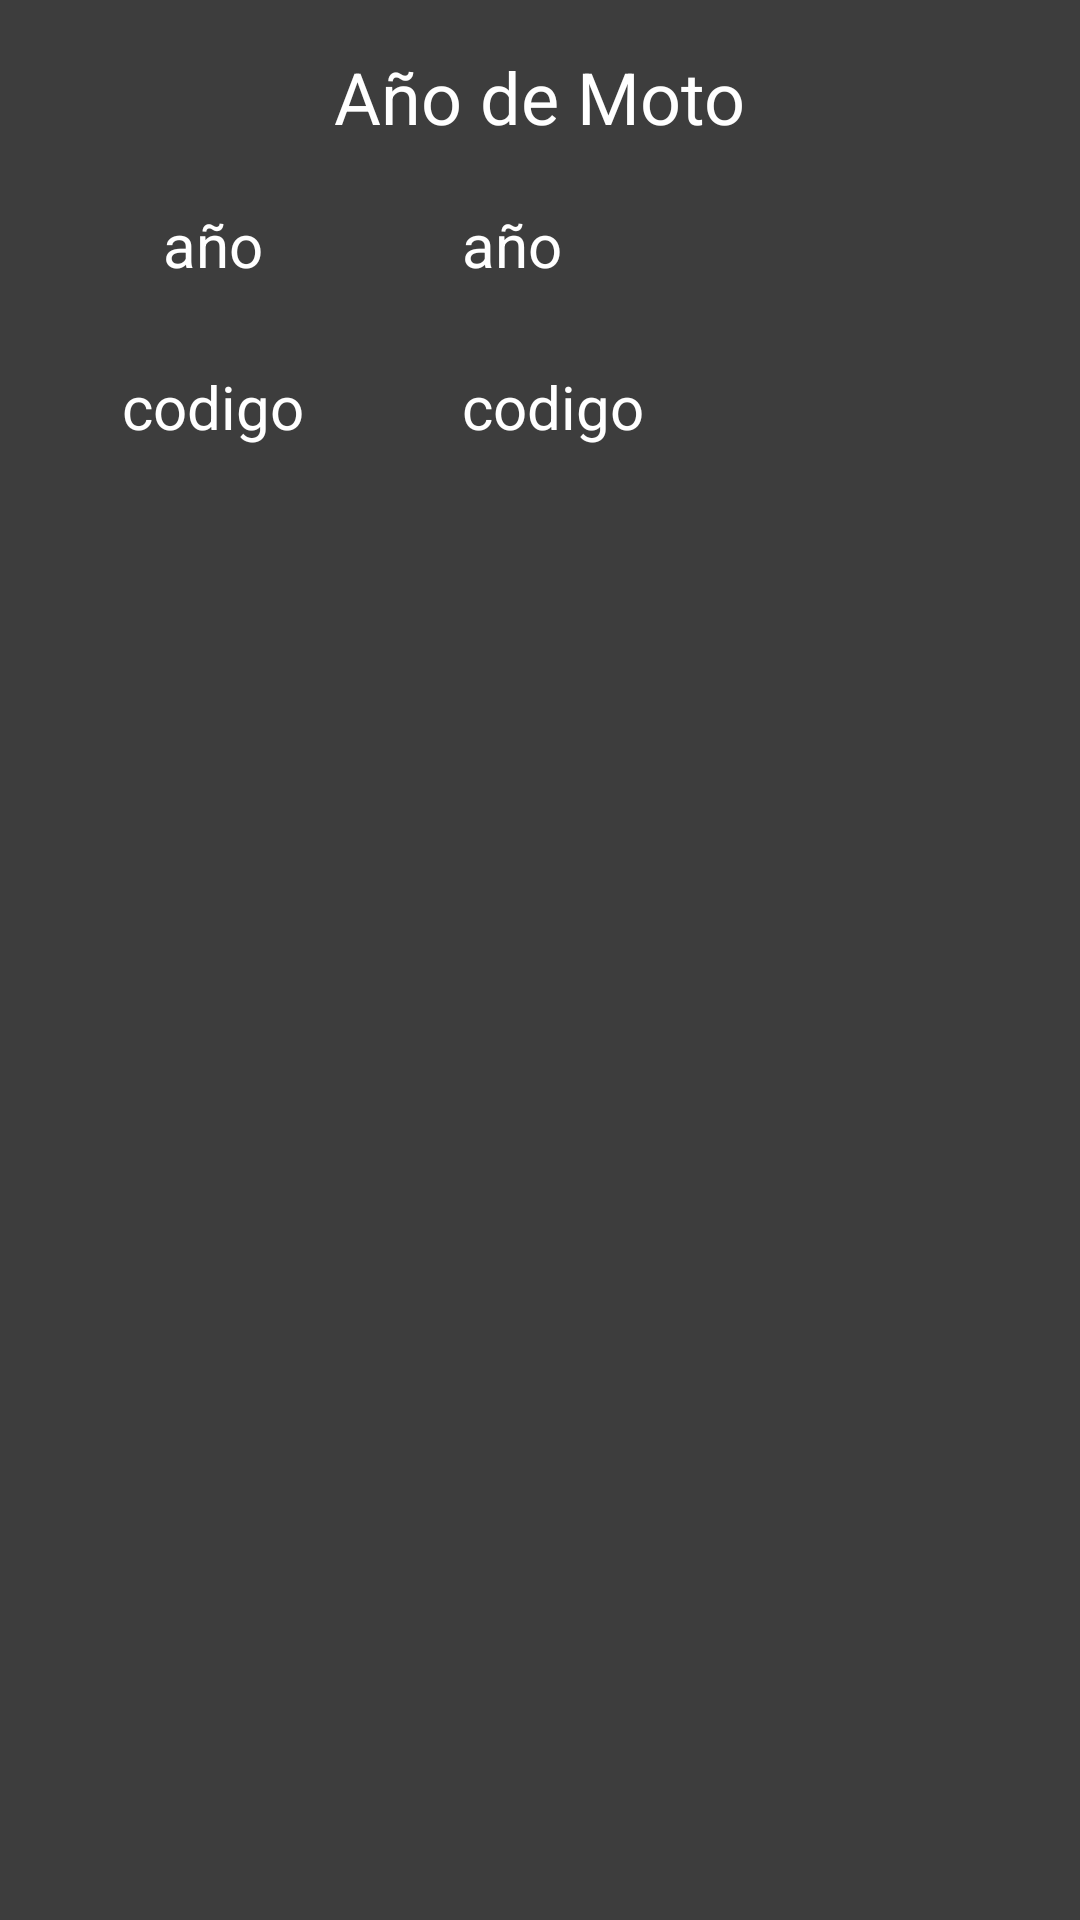

Here is an Android app screen rendered from its layout file. Give the layout XML and the strings, colors and styles it references.
<!-- AndroidManifest.xml: application theme Theme.MotosAPI -->
<!-- res/layout/anos_lista.xml -->
<?xml version="1.0" encoding="utf-8"?>
<androidx.constraintlayout.widget.ConstraintLayout xmlns:android="http://schemas.android.com/apk/res/android"
    xmlns:app="http://schemas.android.com/apk/res-auto"
    xmlns:tools="http://schemas.android.com/tools"
    android:layout_width="match_parent"
    android:layout_height="match_parent"
    android:background="#3d3d3d">


    <TextView
        android:id="@+id/tvNameAno"
        android:layout_width="243dp"
        android:layout_height="30dp"
        android:layout_marginStart="28dp"
        android:layout_marginTop="68dp"
        android:text="año"
        android:textColor="@color/white"
        android:textSize="20sp"
        app:layout_constraintStart_toEndOf="@+id/tituloName"
        app:layout_constraintTop_toTopOf="parent" />

    <TextView
        android:id="@+id/tvCodigoAno"
        android:layout_width="243dp"
        android:layout_height="30dp"
        android:layout_marginStart="28dp"
        android:layout_marginTop="24dp"
        android:text="codigo"
        android:textColor="@color/white"
        android:textSize="20sp"
        app:layout_constraintStart_toEndOf="@+id/tituloSlug"
        app:layout_constraintTop_toBottomOf="@+id/tvNameAno" />

    <TextView
        android:id="@+id/tituloName"
        android:layout_width="110dp"
        android:layout_height="30dp"
        android:layout_marginStart="16dp"
        android:layout_marginTop="68dp"
        android:text="año"
        android:textAlignment="center"
        android:textColor="@color/white"
        android:textSize="20sp"
        app:layout_constraintStart_toStartOf="parent"
        app:layout_constraintTop_toTopOf="parent" />

    <TextView
        android:id="@+id/tituloSlug"
        android:layout_width="110dp"
        android:layout_height="30dp"
        android:layout_marginStart="16dp"
        android:layout_marginTop="24dp"
        android:text="codigo"
        android:textAlignment="center"
        android:textColor="@color/white"
        android:textSize="20sp"
        app:layout_constraintStart_toStartOf="parent"
        app:layout_constraintTop_toBottomOf="@+id/tituloName" />

    <TextView
        android:id="@+id/textView3"
        android:layout_width="224dp"
        android:layout_height="32dp"
        android:layout_marginTop="16dp"
        android:text="Año de Moto"
        android:textAlignment="center"
        android:textColor="@color/white"
        android:textSize="24sp"
        app:layout_constraintEnd_toEndOf="parent"
        app:layout_constraintHorizontal_bias="0.497"
        app:layout_constraintStart_toStartOf="parent"
        app:layout_constraintTop_toTopOf="parent" />


</androidx.constraintlayout.widget.ConstraintLayout>
<!-- resources referenced by this layout -->
<resources>
  <style name="Theme.MotosAPI" parent="Theme.MaterialComponents.DayNight.DarkActionBar">
          
          <item name="colorPrimary">@color/purple_500</item>
          <item name="colorPrimaryVariant">@color/purple_700</item>
          <item name="colorOnPrimary">@color/white</item>
          
          <item name="colorSecondary">@color/teal_200</item>
          <item name="colorSecondaryVariant">@color/teal_700</item>
          <item name="colorOnSecondary">@color/black</item>
          
          <item name="android:statusBarColor" tools:targetApi="l">?attr/colorPrimaryVariant</item>
          
      </style>
  <!-- not gathered from this repository: default colours our renderer supplied (Android Studio template values) -->
  <color name="purple_500">#FF6200EE</color>
  <color name="purple_700">#FF3700B3</color>
  <color name="teal_200">#FF03DAC5</color>
  <color name="teal_700">#FF018786</color>
  <color name="black">#FF000000</color>
  <color name="white">#FFFFFFFF</color>
</resources>
